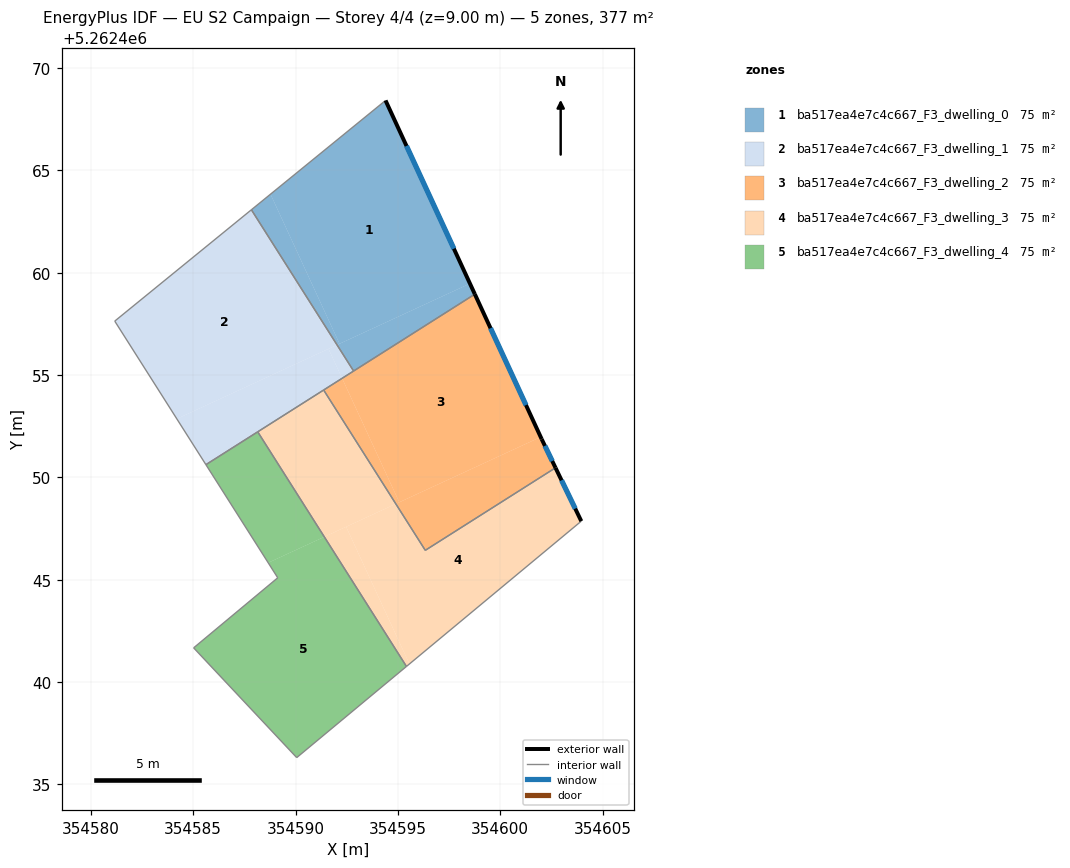
=== STOREY PLAN SPEC (per zone: floor XY polygon, exterior-wall plan segments, windows/doors) ===
zone 1: ba517ea4e7c4c667_F3_dwelling_0  (75.4 m²)
  floor: (354594.40, 5262468.41) (354598.52, 5262459.47) (354592.15, 5262456.53) (354588.78, 5262463.83)
  floor: (354598.52, 5262459.47) (354598.76, 5262458.95) (354592.83, 5262455.20) (354592.03, 5262456.47)
  floor: (354588.78, 5262463.83) (354592.15, 5262456.53) (354592.03, 5262456.47) (354587.84, 5262463.07)
  exterior wall: (354598.76, 5262458.95) – (354594.40, 5262468.41)  [10.4 m]
    window: (354597.73, 5262461.17) – (354595.42, 5262466.19)  [8.8 m²]
  interior walls: 3
zone 2: ba517ea4e7c4c667_F3_dwelling_1  (75.4 m²)
  floor: (354587.84, 5262463.07) (354592.03, 5262456.47) (354584.20, 5262452.86) (354581.16, 5262457.63)
  floor: (354591.61, 5262456.28) (354592.27, 5262454.84) (354585.62, 5262450.62) (354584.20, 5262452.86)
  floor: (354592.03, 5262456.47) (354592.83, 5262455.20) (354592.27, 5262454.84) (354591.61, 5262456.28)
  interior walls: 6
zone 3: ba517ea4e7c4c667_F3_dwelling_2  (75.4 m²)
  floor: (354598.76, 5262458.95) (354601.98, 5262451.97) (354595.07, 5262448.78) (354592.27, 5262454.84)
  floor: (354602.02, 5262451.87) (354602.70, 5262450.47) (354596.34, 5262446.43) (354594.90, 5262448.71) (354601.98, 5262451.97)
  floor: (354592.27, 5262454.84) (354595.07, 5262448.78) (354594.90, 5262448.71) (354591.37, 5262454.27)
  exterior wall: (354602.70, 5262450.47) – (354602.02, 5262451.87)  [1.6 m]
    window: (354602.54, 5262450.80) – (354602.18, 5262451.54)  [1.3 m²]
  exterior wall: (354602.02, 5262451.87) – (354598.76, 5262458.95)  [7.8 m]
    window: (354601.26, 5262453.53) – (354599.52, 5262457.29)  [6.6 m²]
  interior walls: 4
zone 4: ba517ea4e7c4c667_F3_dwelling_3  (75.4 m²)
  floor: (354602.70, 5262450.47) (354603.96, 5262447.86) (354595.56, 5262440.88) (354592.47, 5262447.58) (354594.90, 5262448.71) (354596.34, 5262446.43)
  floor: (354592.47, 5262447.58) (354595.56, 5262440.88) (354595.42, 5262440.76) (354591.40, 5262447.09)
  floor: (354591.37, 5262454.27) (354594.90, 5262448.71) (354591.40, 5262447.09) (354588.15, 5262452.22)
  exterior wall: (354603.96, 5262447.86) – (354602.70, 5262450.47)  [2.9 m]
    window: (354603.66, 5262448.47) – (354602.99, 5262449.86)  [2.4 m²]
  interior walls: 5
zone 5: ba517ea4e7c4c667_F3_dwelling_4  (75.4 m²)
  floor: (354591.40, 5262447.09) (354595.42, 5262440.76) (354590.05, 5262436.31) (354585.02, 5262441.67) (354589.13, 5262445.09) (354588.66, 5262445.83)
  floor: (354588.15, 5262452.22) (354591.40, 5262447.09) (354588.66, 5262445.83) (354585.62, 5262450.62)
  interior walls: 6

=== DERIVED (storey summary) ===
Building: EU S2 Campaign
Storey: 4 of 4  (floor level z = 9.00 m)
Storey gross floor area: 376.9 m²
Zones on this storey: 5
  - ba517ea4e7c4c667_F3_dwelling_0: floor 75.4 m²; exterior wall 10.4 m (31.3 m²); 1 window(s) 8.8 m²; WWR 28.1%
  - ba517ea4e7c4c667_F3_dwelling_1: floor 75.4 m²
  - ba517ea4e7c4c667_F3_dwelling_2: floor 75.4 m²; exterior wall 9.4 m (28.1 m²); 2 window(s) 7.9 m²; WWR 28.1%
  - ba517ea4e7c4c667_F3_dwelling_3: floor 75.4 m²; exterior wall 2.9 m (8.7 m²); 1 window(s) 2.4 m²; WWR 28.1%
  - ba517ea4e7c4c667_F3_dwelling_4: floor 75.4 m²
Zone adjacency (shared interzone walls):
  - ba517ea4e7c4c667_F3_dwelling_0 ↔ ba517ea4e7c4c667_F3_dwelling_1
  - ba517ea4e7c4c667_F3_dwelling_0 ↔ ba517ea4e7c4c667_F3_dwelling_2
  - ba517ea4e7c4c667_F3_dwelling_1 ↔ ba517ea4e7c4c667_F3_dwelling_2
  - ba517ea4e7c4c667_F3_dwelling_1 ↔ ba517ea4e7c4c667_F3_dwelling_3
  - ba517ea4e7c4c667_F3_dwelling_1 ↔ ba517ea4e7c4c667_F3_dwelling_4
  - ba517ea4e7c4c667_F3_dwelling_2 ↔ ba517ea4e7c4c667_F3_dwelling_3
  - ba517ea4e7c4c667_F3_dwelling_3 ↔ ba517ea4e7c4c667_F3_dwelling_4